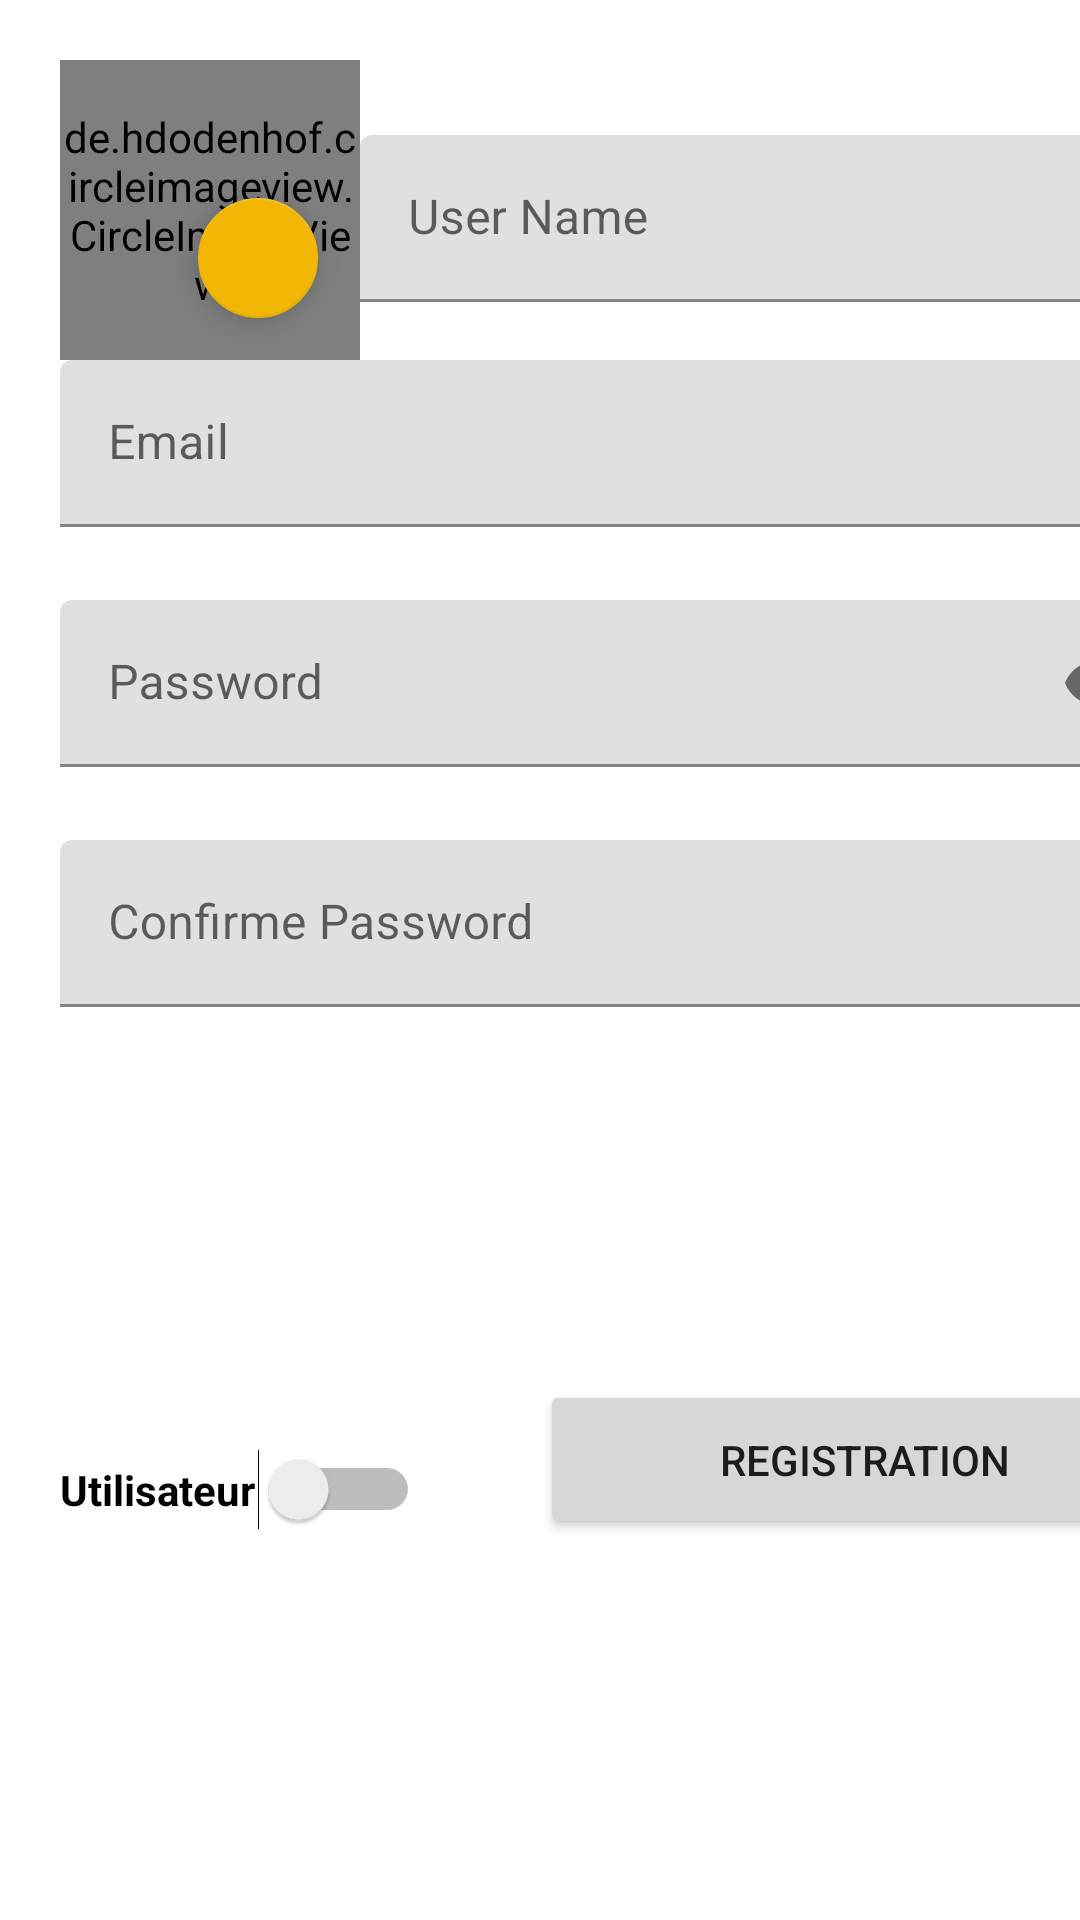

Here is an Android app screen rendered from its layout file. Give the layout XML and the strings, colors and styles it references.
<!-- AndroidManifest.xml: application theme Theme.FrontArt -->
<!-- res/layout/fragment_sign_up.xml -->
<?xml version="1.0" encoding="utf-8"?>
<FrameLayout xmlns:android="http://schemas.android.com/apk/res/android"
    xmlns:app="http://schemas.android.com/apk/res-auto"
    xmlns:tools="http://schemas.android.com/tools"
    android:layout_width="410dp"
    android:layout_height="520dp"
    tools:context=".fragments.SignUp">

    <RelativeLayout
        android:id="@+id/layoutPicture"
        android:layout_width="100dp"
        android:layout_height="100dp"
        android:layout_alignParentTop="true"
        android:layout_centerHorizontal="true"
        android:layout_marginTop="20dp"

        android:layout_marginLeft="20dp"
        app:layout_constraintEnd_toEndOf="parent"
        app:layout_constraintTop_toTopOf="parent">

        <de.hdodenhof.circleimageview.CircleImageView
            android:id="@+id/picture"
            android:layout_width="140dp"
            android:layout_height="140dp"
            android:layout_centerVertical="true" />

        <com.google.android.material.floatingactionbutton.FloatingActionButton
            android:id="@+id/fabChoosePic"
            android:layout_width="91dp"
            android:layout_height="wrap_content"
            android:layout_alignParentRight="true"
            android:layout_alignParentBottom="true"
            android:layout_marginRight="10dp"
            android:layout_marginBottom="10dp"
            app:fabSize="mini" />
    </RelativeLayout>


    <com.google.android.material.textfield.TextInputLayout
        android:id="@+id/txtLayoutLogin"
        android:layout_width="260dp"
        android:layout_height="wrap_content"
        android:layout_marginLeft="120dp"
        android:layout_marginTop="45dp"
        android:layout_marginBottom="20dp"
        app:errorEnabled="true"
        tools:layout_editor_absoluteX="20dp">

        <com.google.android.material.textfield.TextInputEditText
            android:id="@+id/txtUsername"
            android:layout_width="match_parent"
            android:layout_height="wrap_content"

            android:hint="User Name"
            android:inputType="text" />

    </com.google.android.material.textfield.TextInputLayout>

    <com.google.android.material.textfield.TextInputLayout
        android:id="@+id/txtLayoutEmail"
        android:layout_width="370dp"
        android:layout_height="wrap_content"
        android:layout_marginLeft="20dp"
        android:layout_marginTop="120dp"
        app:errorEnabled="true"
        app:layout_constraintEnd_toEndOf="parent"

        app:layout_constraintHorizontal_bias="0.9"

        app:layout_constraintStart_toStartOf="parent"
        app:layout_constraintTop_toTopOf="@+id/layoutPicture">

        <com.google.android.material.textfield.TextInputEditText
            android:id="@+id/txtEmail"
            android:layout_width="match_parent"
            android:layout_height="wrap_content"
            android:hint="Email"
            android:inputType="text" />

    </com.google.android.material.textfield.TextInputLayout>


















    <com.google.android.material.textfield.TextInputLayout
        android:id="@+id/txtLayoutPwd"
        android:layout_width="370dp"
        android:layout_height="wrap_content"
        android:layout_marginLeft="20dp"
        android:layout_marginTop="200dp"
        android:layout_marginBottom="108dp"
        app:errorEnabled="true"
        app:passwordToggleEnabled="true"

        app:startIconDrawable="@drawable/lock">


        <com.google.android.material.textfield.TextInputEditText
            android:id="@+id/pwd"
            android:layout_width="match_parent"
            android:layout_height="wrap_content"


            android:hint="Password"
            android:inputType="textPassword" />
    </com.google.android.material.textfield.TextInputLayout>


    <com.google.android.material.textfield.TextInputLayout
        android:id="@+id/txtLayoutPwdConfirme"
        android:layout_width="370dp"
        android:layout_height="wrap_content"
        android:layout_marginLeft="20dp"
        android:layout_marginTop="280dp"
        app:errorEnabled="true"
        app:startIconDrawable="@drawable/lock">

        <com.google.android.material.textfield.TextInputEditText
            android:id="@+id/pwdconfirme"
            android:layout_width="match_parent"
            android:layout_height="wrap_content"
            android:hint="Confirme Password"
            android:inputType="textPassword" />
    </com.google.android.material.textfield.TextInputLayout>

    <Button
        android:id="@+id/register"
        android:layout_width="217dp"
        android:layout_height="53dp"
        android:layout_marginLeft="180dp"
        android:layout_marginTop="460dp"
        android:text="Registration"
        tools:ignore="UsingOnClickInXml" />

    <Switch
        android:id="@+id/switch1"
        android:layout_marginTop="480dp"
        android:layout_marginLeft="20dp"
        android:layout_width="120dp"
        android:layout_height="33dp"
        android:layout_marginBottom="32dp"
        android:text="Utilisateur"
        android:textStyle="bold"
        />

</FrameLayout>
<!-- resources referenced by this layout -->
<resources>
  <style name="Theme.FrontArt" parent="Theme.MaterialComponents.DayNight.DarkActionBar">
          
          <item name="colorPrimary">@color/purple_500</item>
          <item name="colorPrimaryVariant">@color/purple_700</item>
          <item name="colorOnPrimary">@color/white</item>
          
          <item name="colorSecondary">@color/teal_200</item>
          <item name="colorSecondaryVariant">@color/teal_700</item>
          <item name="colorOnSecondary">@color/black</item>
          
          <item name="android:statusBarColor" tools:targetApi="l">?attr/colorPrimaryVariant</item>
          
      </style>
  <color name="purple_500">#9FA3A6</color>
  <color name="purple_700">#F2E8B3</color>
  <color name="white">#FFFFFF</color>
  <color name="teal_200">#F2B705</color>
  <color name="teal_700">#F2D479</color>
  <color name="black">#000000</color>
</resources>
